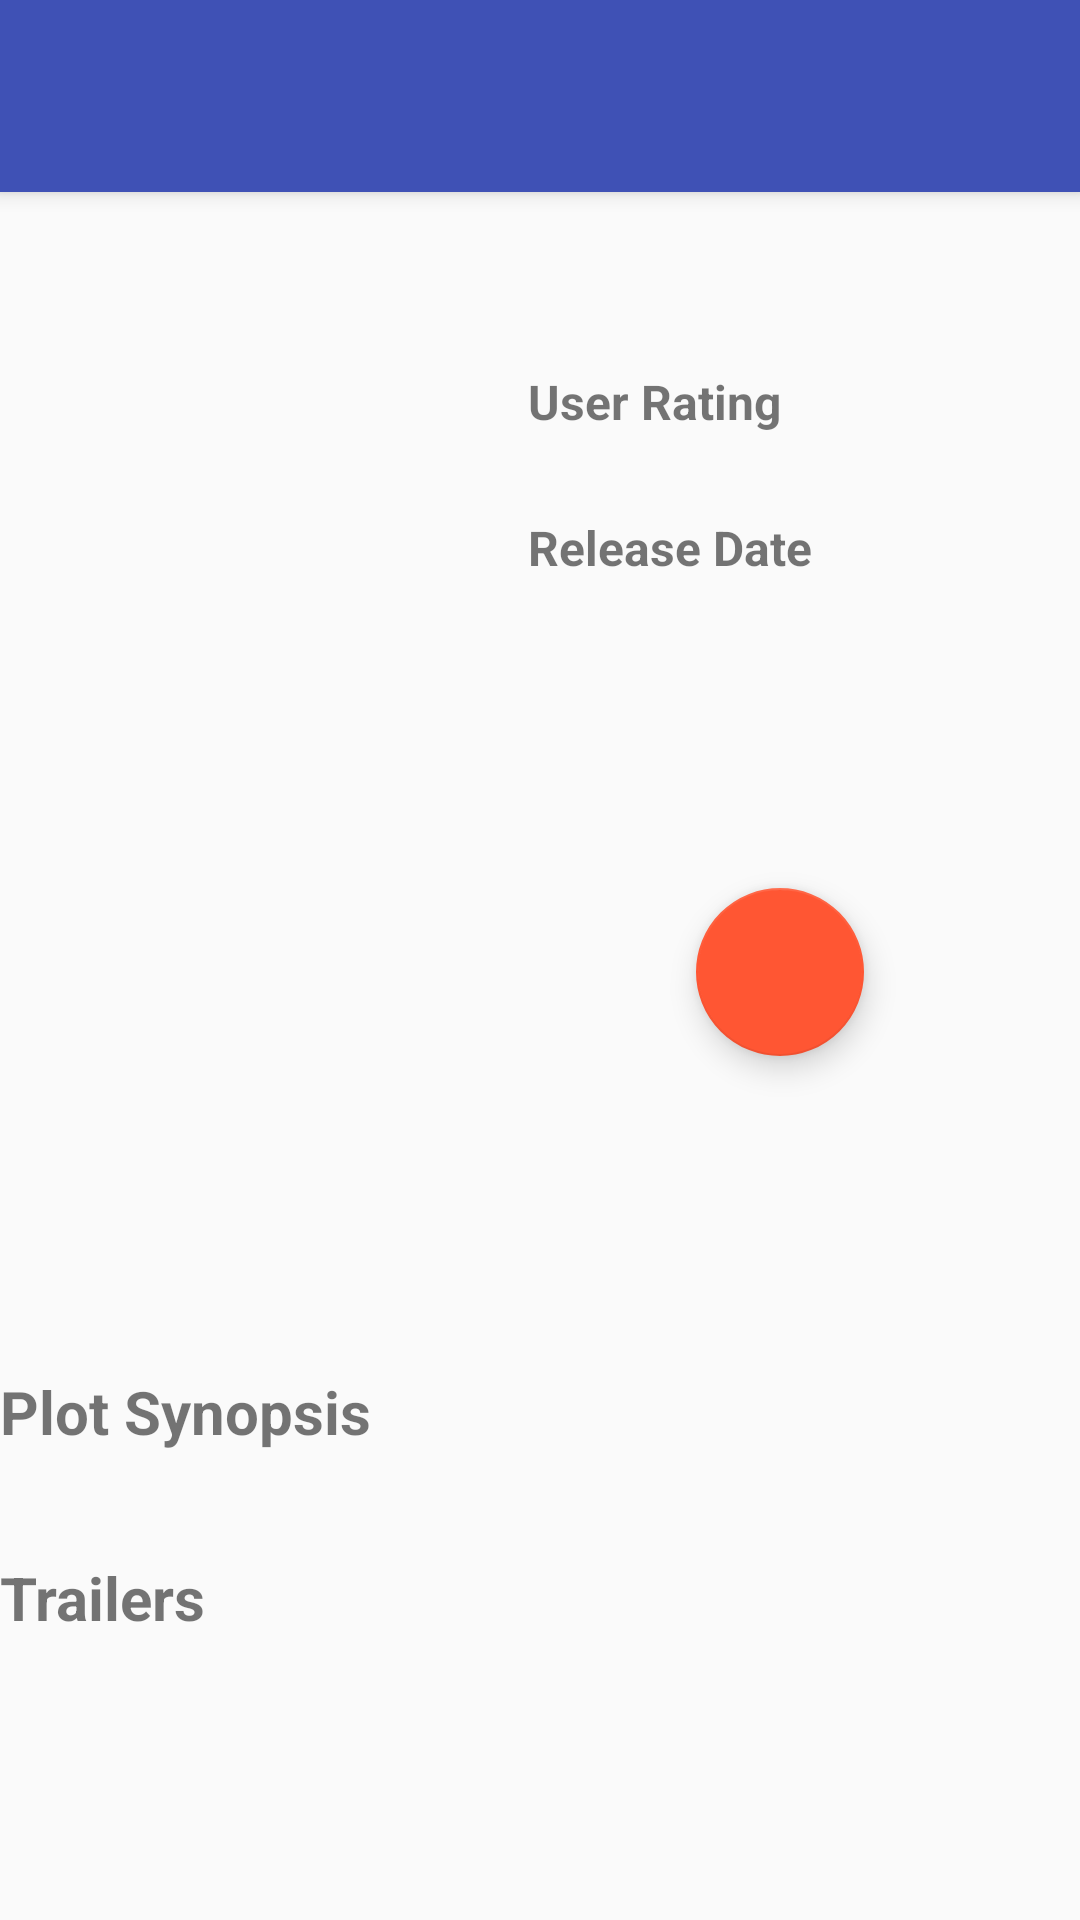

This screen was rendered from an Android layout file. Write that file and the resources it references.
<!-- AndroidManifest.xml: application theme AppTheme.NoActionBar -->
<!-- res/layout/detail_activity.xml -->
<?xml version="1.0" encoding="utf-8"?>
<android.support.design.widget.CoordinatorLayout
    xmlns:android="http://schemas.android.com/apk/res/android"
    xmlns:app="http://schemas.android.com/apk/res-auto"
    xmlns:tools="http://schemas.android.com/tools"
    app:theme="@style/AppTheme.NoActionBar"
    android:layout_width="match_parent"
    android:layout_height="match_parent">

    <android.support.design.widget.AppBarLayout
        android:layout_width="match_parent"
        android:layout_height="wrap_content"
        android:theme="@style/AppTheme.AppBarOverlay">

        <android.support.v7.widget.Toolbar
            android:id="@+id/toolbar"
            android:layout_width="match_parent"
            android:layout_height="wrap_content"
            android:layout_marginTop="@dimen/margin_padding"
            android:layout_marginBottom="@dimen/margin_padding"
            android:layout_marginStart="@dimen/margin_padding"
            android:layout_marginEnd="@dimen/margin_padding"
            android:background="?attr/colorPrimary"
            app:layout_collapseMode="pin"
            app:popupTheme="@style/AppTheme.PopupOverlay">
        </android.support.v7.widget.Toolbar>

    </android.support.design.widget.AppBarLayout>

    <android.support.v4.widget.NestedScrollView
        android:layout_width="match_parent"
        android:layout_height="wrap_content"
        android:id="@+id/nested_scrollview"
        android:layout_marginTop="@dimen/padding_4x">

        <LinearLayout
            android:layout_width="match_parent"
            android:layout_height="wrap_content"
            android:orientation="vertical">

            <TextView
                android:id="@+id/tv_original_title"
                android:layout_width="wrap_content"
                android:layout_height="wrap_content"
                android:paddingEnd="@dimen/padding"
                android:paddingStart="@dimen/padding"
                android:textSize="@dimen/text_padding"
                android:textStyle="bold"
                tools:text="Fifty Shades Freed title" />

            <LinearLayout
                android:layout_width="match_parent"
                android:layout_height="wrap_content"
                android:orientation="horizontal">

                <ImageView
                    android:id="@+id/iv_movie_poster"
                    android:layout_width="@dimen/image_poster_width"
                    android:layout_height="@dimen/image_poster_height"
                    android:adjustViewBounds="true"
                    android:contentDescription="@string/poster_of_the_movie"
                    android:padding="@dimen/padding_2x"
                    android:scaleType="centerCrop" />

                <LinearLayout
                    android:layout_width="match_parent"
                    android:layout_height="match_parent"
                    android:layout_marginTop="@dimen/padding"
                    android:gravity="bottom"
                    android:orientation="vertical"
                    android:padding="@dimen/padding">


                    <TextView
                        android:layout_width="match_parent"
                        android:layout_height="wrap_content"
                        android:text="@string/user_rating"
                        android:textSize="@dimen/padding"
                        android:textStyle="bold" />


                    <TextView
                        android:id="@+id/rbv_user_rating"
                        android:layout_width="wrap_content"
                        android:layout_height="wrap_content"
                        android:layout_marginEnd="@dimen/padding"
                        android:layout_marginStart="@dimen/padding_2x"
                        android:layout_marginTop="@dimen/margin_padding_2x"
                        android:drawablePadding="@dimen/padding"
                        android:drawableStart="@drawable/ic_star_black_24dp"
                        android:gravity="center"
                        android:textAppearance="@style/TextAppearance.AppCompat.Body2"
                        android:textColor="@android:color/black"
                        tools:text="8.5" />

                    <TextView
                        android:layout_width="match_parent"
                        android:layout_height="wrap_content"
                        android:text="@string/release_date"
                        android:textSize="@dimen/padding"
                        android:textStyle="bold" />

                    <TextView
                        android:id="@+id/tv_release_date"
                        android:layout_width="match_parent"
                        android:layout_height="wrap_content"
                        android:layout_marginTop="@dimen/margin_padding_2x"
                        android:gravity="center_horizontal"
                        android:textSize="@dimen/padding"
                        tools:text="2017-10-02" />

                    <android.support.design.widget.CoordinatorLayout
                        xmlns:android="http://schemas.android.com/apk/res/android"
                        xmlns:tools="http://schemas.android.com/tools"
                        android:id="@+id/moviedetail_coordinator_layout"
                        android:layout_width="match_parent"
                        android:layout_height="match_parent"
                        app:theme="@style/AppTheme.NoActionBar">

                        <android.support.design.widget.FloatingActionButton
                            android:id="@+id/favorite_button"
                            android:layout_width="wrap_content"
                            android:layout_height="wrap_content"
                            app:backgroundTint="@color/red"
                            android:layout_gravity="center"/>
                    </android.support.design.widget.CoordinatorLayout>
                </LinearLayout>
            </LinearLayout>

            <TextView
                android:layout_width="match_parent"
                android:layout_height="wrap_content"
                android:paddingTop="@dimen/padding"
                android:text="@string/plot_synopsis"
                android:textSize="@dimen/text_padding"
                android:textStyle="bold" />

            <TextView
                android:id="@+id/tv_synopsis"
                android:layout_width="match_parent"
                android:layout_height="wrap_content"
                tools:text="Fifty Shades Freed overview" />

            <TextView
                android:layout_width="match_parent"
                android:layout_height="wrap_content"
                android:paddingTop="@dimen/padding"
                android:text="@string/trailer_label"
                android:textSize="@dimen/text_padding"
                android:textStyle="bold" />

            <FrameLayout
                android:layout_width="match_parent"
                android:layout_height="wrap_content"
                android:layout_marginEnd="@dimen/margin_padding"
                android:layout_marginStart="@dimen/margin_padding">

                <android.support.v7.widget.RecyclerView
                    android:id="@+id/rv_movie_trailers"
                    android:layout_width="@dimen/trailer_image_width"
                    android:layout_height="@dimen/trailer_image_height"
                    android:layout_gravity="start"
                    android:visibility="visible" />

                <TextView
                    android:id="@+id/trailer_errormsg"
                    android:layout_width="match_parent"
                    android:layout_height="wrap_content"
                    android:gravity="center"
                    android:lineSpacingExtra="@dimen/lineSpace"
                    android:maxLines="1"
                    android:text="@string/trailers_errormsg"
                    android:textAppearance="@style/TextAppearance.AppCompat.Body1"
                    android:textColor="@color/black"
                    android:textStyle="bold"
                    android:visibility="gone" />
            </FrameLayout>

            <TextView
                android:layout_width="match_parent"
                android:layout_height="wrap_content"
                android:paddingTop="@dimen/padding"
                android:text="@string/review_label"
                android:textSize="@dimen/text_padding"
                android:textStyle="bold" />

            <FrameLayout
                android:layout_width="match_parent"
                android:layout_height="wrap_content"
                android:layout_marginEnd="@dimen/margin_padding"
                android:layout_marginStart="@dimen/margin_padding">

                <android.support.v7.widget.RecyclerView
                    android:id="@+id/rv_movie_reviews"
                    android:layout_width="match_parent"
                    android:layout_height="match_parent"
                    android:layout_gravity="start"
                    android:clipToPadding="true"
                    android:visibility="visible" />

                <TextView
                    android:id="@+id/review_errormsg"
                    android:layout_width="match_parent"
                    android:layout_height="wrap_content"
                    android:gravity="center"
                    android:lineSpacingExtra="@dimen/lineSpace"
                    android:maxLines="1"
                    android:text="@string/reviews_errormsg"
                    android:textAppearance="@style/TextAppearance.AppCompat.Body1"
                    android:textColor="@color/black"
                    android:textStyle="bold"
                    android:visibility="gone" />
            </FrameLayout>
        </LinearLayout>
    </android.support.v4.widget.NestedScrollView>
</android.support.design.widget.CoordinatorLayout>
<!-- resources referenced by this layout -->
<resources>
  <color name="black">#000000</color>
  <color name="red">#FF5633</color>
  <dimen name="image_poster_height">350dp</dimen>
  <dimen name="image_poster_width">160dp</dimen>
  <dimen name="lineSpace">4sp</dimen>
  <dimen name="margin_padding">4dp</dimen>
  <dimen name="margin_padding_2x">8dp</dimen>
  <dimen name="padding">16sp</dimen>
  <dimen name="padding_2x">32dp</dimen>
  <dimen name="padding_4x">64dp</dimen>
  <dimen name="text_padding">20sp</dimen>
  <dimen name="trailer_image_height">200dp</dimen>
  <dimen name="trailer_image_width">400dp</dimen>
  <string name="plot_synopsis">Plot Synopsis</string>
  <string name="poster_of_the_movie">Poster of the movie</string>
  <string name="release_date">Release Date</string>
  <string name="review_label">Reviews</string>
  <string name="reviews_errormsg">Reviews not available!!!</string>
  <string name="trailer_label">Trailers</string>
  <string name="trailers_errormsg">Trailers not available!!!</string>
  <string name="user_rating">User Rating</string>
  <style name="AppTheme.AppBarOverlay" parent="ThemeOverlay.AppCompat.Dark.ActionBar" />
  <style name="AppTheme.NoActionBar">
          <item name="windowActionBar">false</item>
          <item name="windowNoTitle">true</item>
          <item name="coordinatorLayoutStyle">@style/Widget.Support.CoordinatorLayout</item>
      </style>
  <style name="AppTheme.PopupOverlay" parent="ThemeOverlay.AppCompat.Light" />
</resources>
